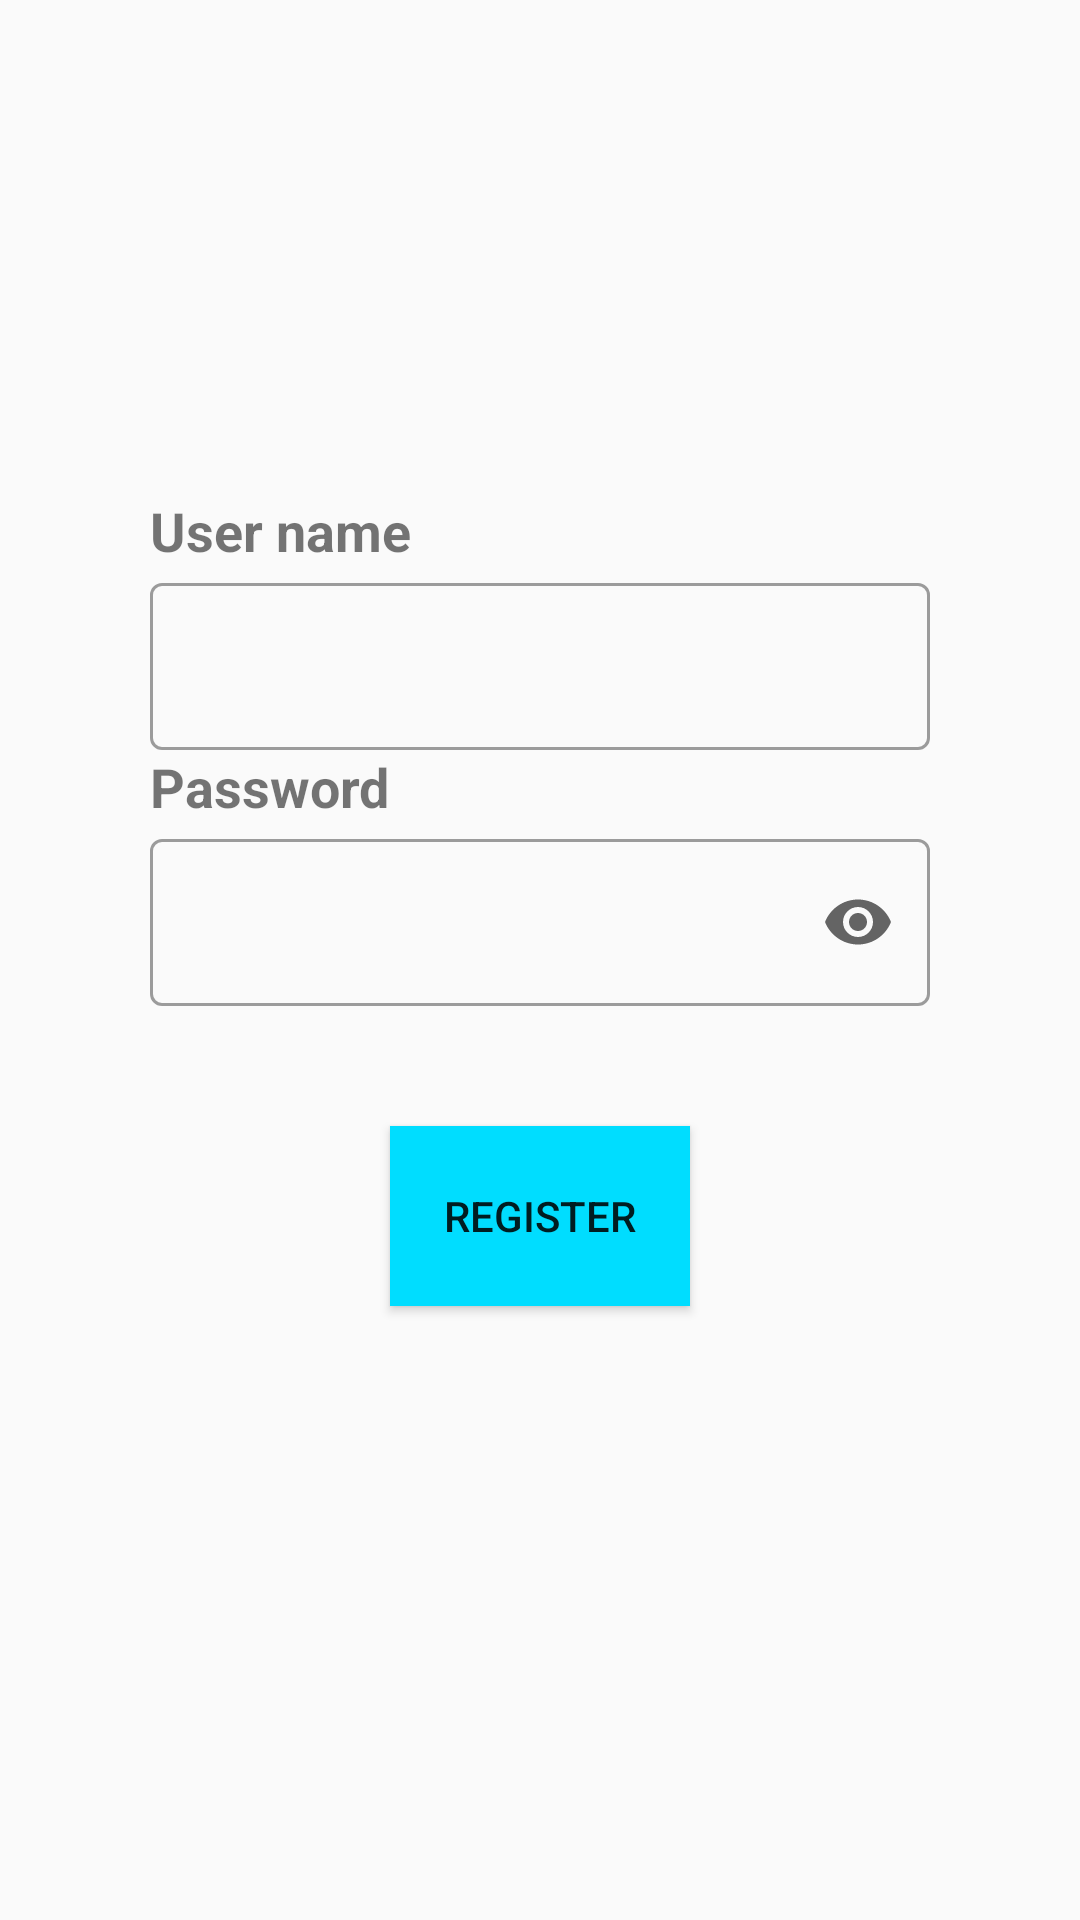

This screen was rendered from an Android layout file. Write that file and the resources it references.
<!-- AndroidManifest.xml: application theme AppTheme -->
<!-- res/layout/fragment_sign_up.xml -->
<?xml version="1.0" encoding="utf-8"?>
<LinearLayout xmlns:android="http://schemas.android.com/apk/res/android"
    xmlns:app="http://schemas.android.com/apk/res-auto"
    xmlns:tools="http://schemas.android.com/tools"
    android:layout_width="match_parent"
    android:layout_height="match_parent"
    android:gravity="center"
    android:id="@+id/lnr_sign_up"
    android:orientation="vertical"
    android:padding="50dp">

    <TextView
        android:layout_width="match_parent"
        android:layout_height="wrap_content"
        android:text="@string/user_name"
        android:textSize="18sp"
        android:textStyle="bold" />

    <com.google.android.material.textfield.TextInputLayout
        style="@style/Widget.MaterialComponents.TextInputLayout.OutlinedBox"
        android:layout_width="match_parent"
        android:layout_height="wrap_content"
        android:textColor="@android:color/black"
        >

        <com.google.android.material.textfield.TextInputEditText
            android:id="@+id/edt_sign_up_user_name"
            android:layout_width="match_parent"
            android:layout_height="wrap_content"
            android:inputType="text" />
    </com.google.android.material.textfield.TextInputLayout>

    <TextView
        android:layout_width="match_parent"
        android:layout_height="wrap_content"
        android:text="@string/password"
        android:textSize="18sp"
        android:textStyle="bold" />

    <com.google.android.material.textfield.TextInputLayout
        style="@style/Widget.MaterialComponents.TextInputLayout.OutlinedBox"
        android:layout_width="match_parent"
        android:layout_height="wrap_content"
        android:textColor="@android:color/black"
        app:endIconMode="password_toggle">

        <com.google.android.material.textfield.TextInputEditText
            android:id="@+id/edt_sign_up_password"
            android:layout_width="match_parent"
            android:layout_height="wrap_content"
            android:inputType="numberPassword" />
    </com.google.android.material.textfield.TextInputLayout>



    <Button

        android:id="@+id/btn_sign_up_register"
        android:layout_width="100dp"
        android:layout_height="60dp"
        android:layout_margin="40dp"
        android:background="@android:color/holo_blue_bright"
        android:text="@string/register" />

</LinearLayout>
<!-- resources referenced by this layout -->
<resources>
  <string name="password">Password</string>
  <string name="register">Register</string>
  <string name="user_name">User name</string>
  <style name="AppTheme" parent="Theme.MaterialComponents.Light.Bridge">
          
          <item name="colorPrimary">@color/colorPrimary</item>
          <item name="colorPrimaryDark">@color/colorPrimaryDark</item>
          <item name="colorAccent">@color/colorAccent</item>
          <item name="android:windowNoTitle">true</item>
          <item name="android:windowFullscreen">true</item>
          <item name="android:windowContentOverlay">@null</item>
      </style>
  <color name="colorPrimary">@android:color/holo_blue_dark</color>
  <color name="colorPrimaryDark">#3700B3</color>
  <color name="colorAccent">#03DAC5</color>
</resources>
